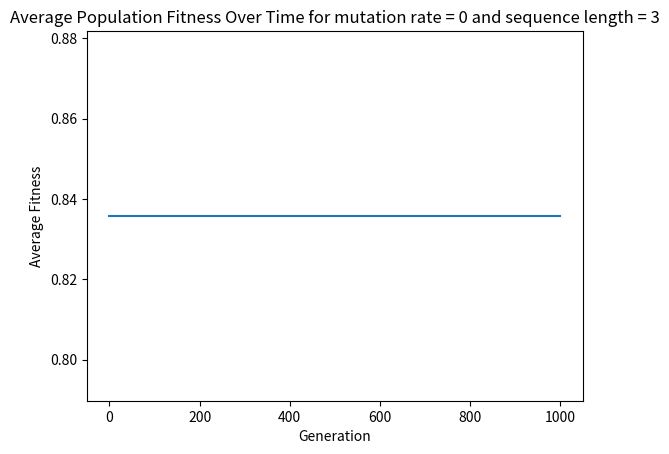
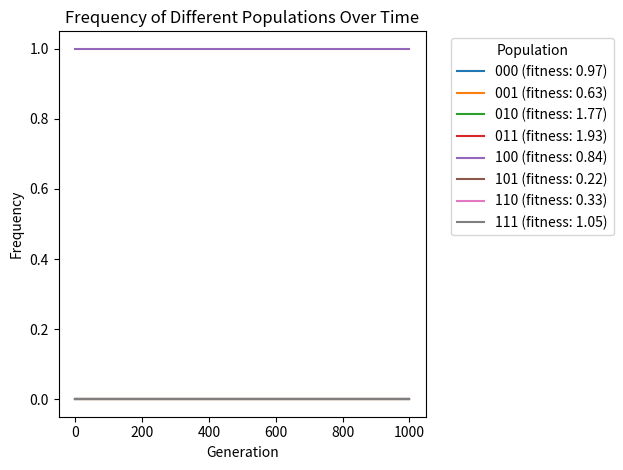

The script that saved these images, in order:
###############
### Authors ###
###############

# Sarit Moses 211772900
# Itamar Nini 207047150

###############
### Imports ###
###############

from typing import List, Dict
import argparse
import random
import copy
import matplotlib.pyplot as plt
import pandas as pd
import numpy as np


#################
### Functions ###
#################

def change_quasispecies(population: Dict[str, List[float]], q: float):
    """
    Args:
        q = mutation rate
        population = dictionary of sequenes (keys) and their relative fitness and frequencies (values)
    returns:
        population with new frequency values for all sequences, based on the quasispecies equation
    """
    avg_f = average_fitness(population)
    temp_new_population = copy.deepcopy(
        population)  # deepcopy to make sure I do not change the values while iterating on them
    for seq_i, values_i in population.items():
        # current frequency, multiplied by current fitness minus the average fitness
        population_fragment_i = values_i[0]
        fitness_i = values_i[1]

        a = population_fragment_i * (fitness_i - avg_f)

        # chance of other species to mutate into this seq
        b = 0
        for seq_j, values_j in population.items():
            population_fragment_j = values_j[0]
            fitness_j = values_j[1]
            if seq_j == seq_i:
                continue  # do not calculate for same sequence
            d = get_distance(seq_i, seq_j)  # get edit distance between the two sequences
            bij = (q ** d) * (1 - q) ** (len(seq_i) - d)
            b += bij * population_fragment_j

        # chance of this species to turn into other species (by mutations)
        c = population_fragment_i * (1 - (1 - q) ** len(seq_i))

        temp_new_population[seq_i][0] += (a + b - c)  # assign new value to frequency of this quasispecies

    new_population = temp_new_population
    return new_population


def get_distance(seq1, seq2):
    """
    Args: two sequences of the same lengths
    Returns: the edit distance between them
    """
    d = 0
    for i in range(len(seq1)):
        if seq1[i] != seq2[i]:
            d += 1
    return d


def average_fitness(population: Dict[str, List[float]]) -> float:
    """
    receives population
    calculates and returns the average fitness of the population
    """
    f = 0.0
    for _, values in population.items():
        f += values[0] * values[1]  # multiply fitness of sequence by its relative frequency

    return f


def init_population(L: int, N: int) -> Dict[str, List[float]]:
    """
    receives length of sequence.
    generates all possible sequences of this length, and assigns 100% frequency to only one of them and a fitness to all of them.
    the 1st value of the list is the frequency and the 2nd one is the fitness.
    """
    sequences = []
    population = dict()
    for i in range(2 ** L):
        binary_string = bin(i)[2:].zfill(L)  # Convert to binary, remove "0b", pad with zeros
        sequences.append(binary_string)

    for seq in sequences:
        population[seq] = [0.0, generate_fitness(seq)]

    founder_seq = random.choice(sequences)

    population[founder_seq][0] = 1.0  # assign the entire population to be a single random sequence out of the possibilities.

    return population


def generate_fitness(sequence: str) -> float:
    """
    Assigns fitness to a sequence, based on sequence properties but with some redomness.
    """
    fitness = random.uniform(0, 2)
    return fitness


def main():
    # create initial population
    population = init_population(args.sequence_length, args.population_size)
    avg_fitness = [average_fitness(population)]  # initiate list with average fitness at t=0
    # run simulation fot stated number of generations
    population_history = pd.DataFrame(columns=population.keys())
    for generation in range(args.generations):
        f = average_fitness(population)
        avg_fitness.append(f)
        pop_fraction_dist = np.array([v[0] for v in population.values()])
        population_history.loc[generation] = pop_fraction_dist / sum(pop_fraction_dist)
        population = change_quasispecies(population, args.mutation_rate)

    # plot the average fitness of the quasispecies over time
    plt.plot(range(args.generations + 1), avg_fitness)
    plt.xlabel("Generation")
    plt.ylabel("Average Fitness")
    plt.title(
        f"Average Population Fitness Over Time for mutation rate = {args.mutation_rate} and sequence length = {args.sequence_length}")
    plt.show()  # show the plot
    fitnesses = [v[1] for v in population.values()]
    # plot the frequency of the different populations
    for species in population_history:
        plt.plot(population_history[species],
                 label=f"{str(species)} (fitness: {round(population.get(species)[1], 2)})")  # Add label for legend
    plt.xlabel("Generation")
    plt.ylabel("Frequency")
    plt.title("Frequency of Different Populations Over Time")
    plt.legend(title="Population", bbox_to_anchor=(1.05, 1), loc='upper left')
    plt.tight_layout()  # Adjust layout so labels/legend don't get cut off
    plt.show()

    fitnesses = [population[key][1] for key in population.keys()]
    print(f"max fitness possible: {max(fitnesses)}")


def main_until_convergence(q, seq_length, max_generations=10000, threshold=1e-4):
    # Initialize population
    population = init_population(seq_length, args.population_size)
    avg_fitness = [average_fitness(population)]  # Store average fitness over time
    population_history = pd.DataFrame(columns=population.keys())

    prev_dist = np.array([v[0] for v in population.values()])
    counter = 0

    while counter < max_generations:
        # Record current distribution
        population_history.loc[counter] = prev_dist

        # Update population
        population = change_quasispecies(population, q)

        # Get new distribution
        new_dist = np.array([v[0] for v in population.values()])
        avg_fitness.append(average_fitness(population))

        # Check for convergence (based on distribution change)
        if np.linalg.norm(new_dist - prev_dist) < threshold:
            break

        prev_dist = new_dist
        counter += 1
    return counter


def convergence_figure():
    lengths = [1, 2, 3, 4, 5]
    counter_history = []
    mutation_rates = np.linspace(0.001, 0.5, 100)
    for l in lengths:
        l_time_to_converge = []
    for mutation_rate in mutation_rates:
        counter_until_convergence = main_until_convergence(mutation_rate, seq_length=5)
        l_time_to_converge.append(counter_until_convergence)
    counter_history.append(l_time_to_converge)
    plt.figure(figsize=(8, 5))
    for i, l_time_to_converge in enumerate(counter_history):
        plt.plot(mutation_rates, l_time_to_converge, label=f"legths: {i}")
    plt.title("Effect of Mutation Rate on Time to Equilibrium")
    plt.xlabel("Mutation Rate")
    plt.ylabel("Generations Until Convergence")
    plt.grid(True)
    plt.legend()
    plt.tight_layout()
    plt.show()


###########
### Run ###
###########



if __name__ == "__main__":

    # get arguments from command line
    parser = argparse.ArgumentParser(description="Run a simple population genetics simulation.")
    parser.add_argument("-N", "--population_size", type=int, required=False, default=100,
                        help="Population size (positive integer)")
    parser.add_argument("-L", "--sequence_length", type=int, required=False, default=3,
                        help="Length of the sequence (positive integer)")
    parser.add_argument("-q", "--mutation_rate", type=float, required=False, default=0,
                        help="Mutation rate (float between 0 and 1)")
    parser.add_argument("-t", "--generations", type=int, required=False, default=1000,
                        help="Number of generatons i(positive integer)")
    args = parser.parse_args()


    main()

    # convergence_figure()
